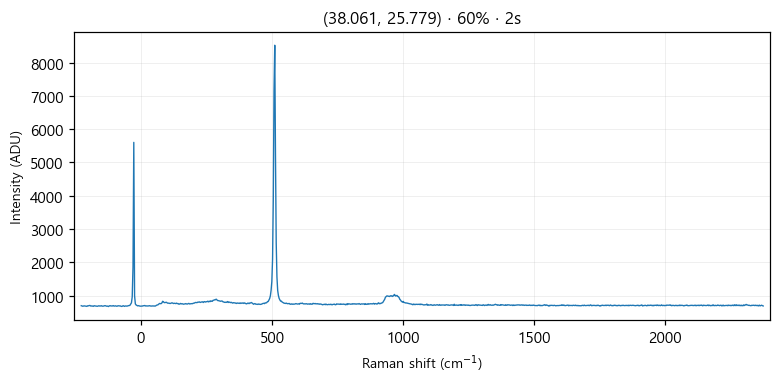

The table this chart was drawn from, first rows:
# laser_power_pct, 60
# exposure_time, 2
# laser_nm, 532
# mode, single
pixel, raman_shift_cm-1, wavelength_nm, intensity
0, -227.1, 525.7, 694
1, -224, 525.8, 685
2, -220.9, 525.8, 677
3, -217.9, 525.9, 686
4, -214.8, 526, 688
5, -211.7, 526.1, 682
6, -208.6, 526.2, 681
7, -205.6, 526.3, 673
8, -202.5, 526.4, 691
9, -199.4, 526.4, 690
10, -196.4, 526.5, 700
11, -193.3, 526.6, 699
12, -190.3, 526.7, 681
13, -187.2, 526.8, 688
14, -184.1, 526.9, 683
15, -181.1, 526.9, 674
16, -178, 527, 695
17, -175, 527.1, 686
18, -171.9, 527.2, 685
19, -168.9, 527.3, 680
20, -165.8, 527.4, 676
21, -162.8, 527.5, 685
22, -159.7, 527.5, 692
23, -156.7, 527.6, 684
24, -153.6, 527.7, 685
25, -150.6, 527.8, 694
26, -147.5, 527.9, 680
27, -144.5, 528, 680
28, -141.4, 528, 683
29, -138.4, 528.1, 693
30, -135.4, 528.2, 694
31, -132.3, 528.3, 685
32, -129.3, 528.4, 677
33, -126.3, 528.5, 683
34, -123.2, 528.6, 669
35, -120.2, 528.6, 687
36, -117.2, 528.7, 695
37, -114.1, 528.8, 686
38, -111.1, 528.9, 687
39, -108.1, 529, 686
40, -105, 529.1, 697
41, -102, 529.1, 681
42, -98.99, 529.2, 685
43, -95.96, 529.3, 690
44, -92.94, 529.4, 679
45, -89.92, 529.5, 680
46, -86.9, 529.6, 692
47, -83.88, 529.7, 689
48, -80.86, 529.7, 687
49, -77.84, 529.8, 687
50, -74.83, 529.9, 674
51, -71.81, 530, 673
52, -68.8, 530.1, 688
53, -65.79, 530.2, 692
54, -62.78, 530.2, 673
55, -59.77, 530.3, 684
... 968 more rows
